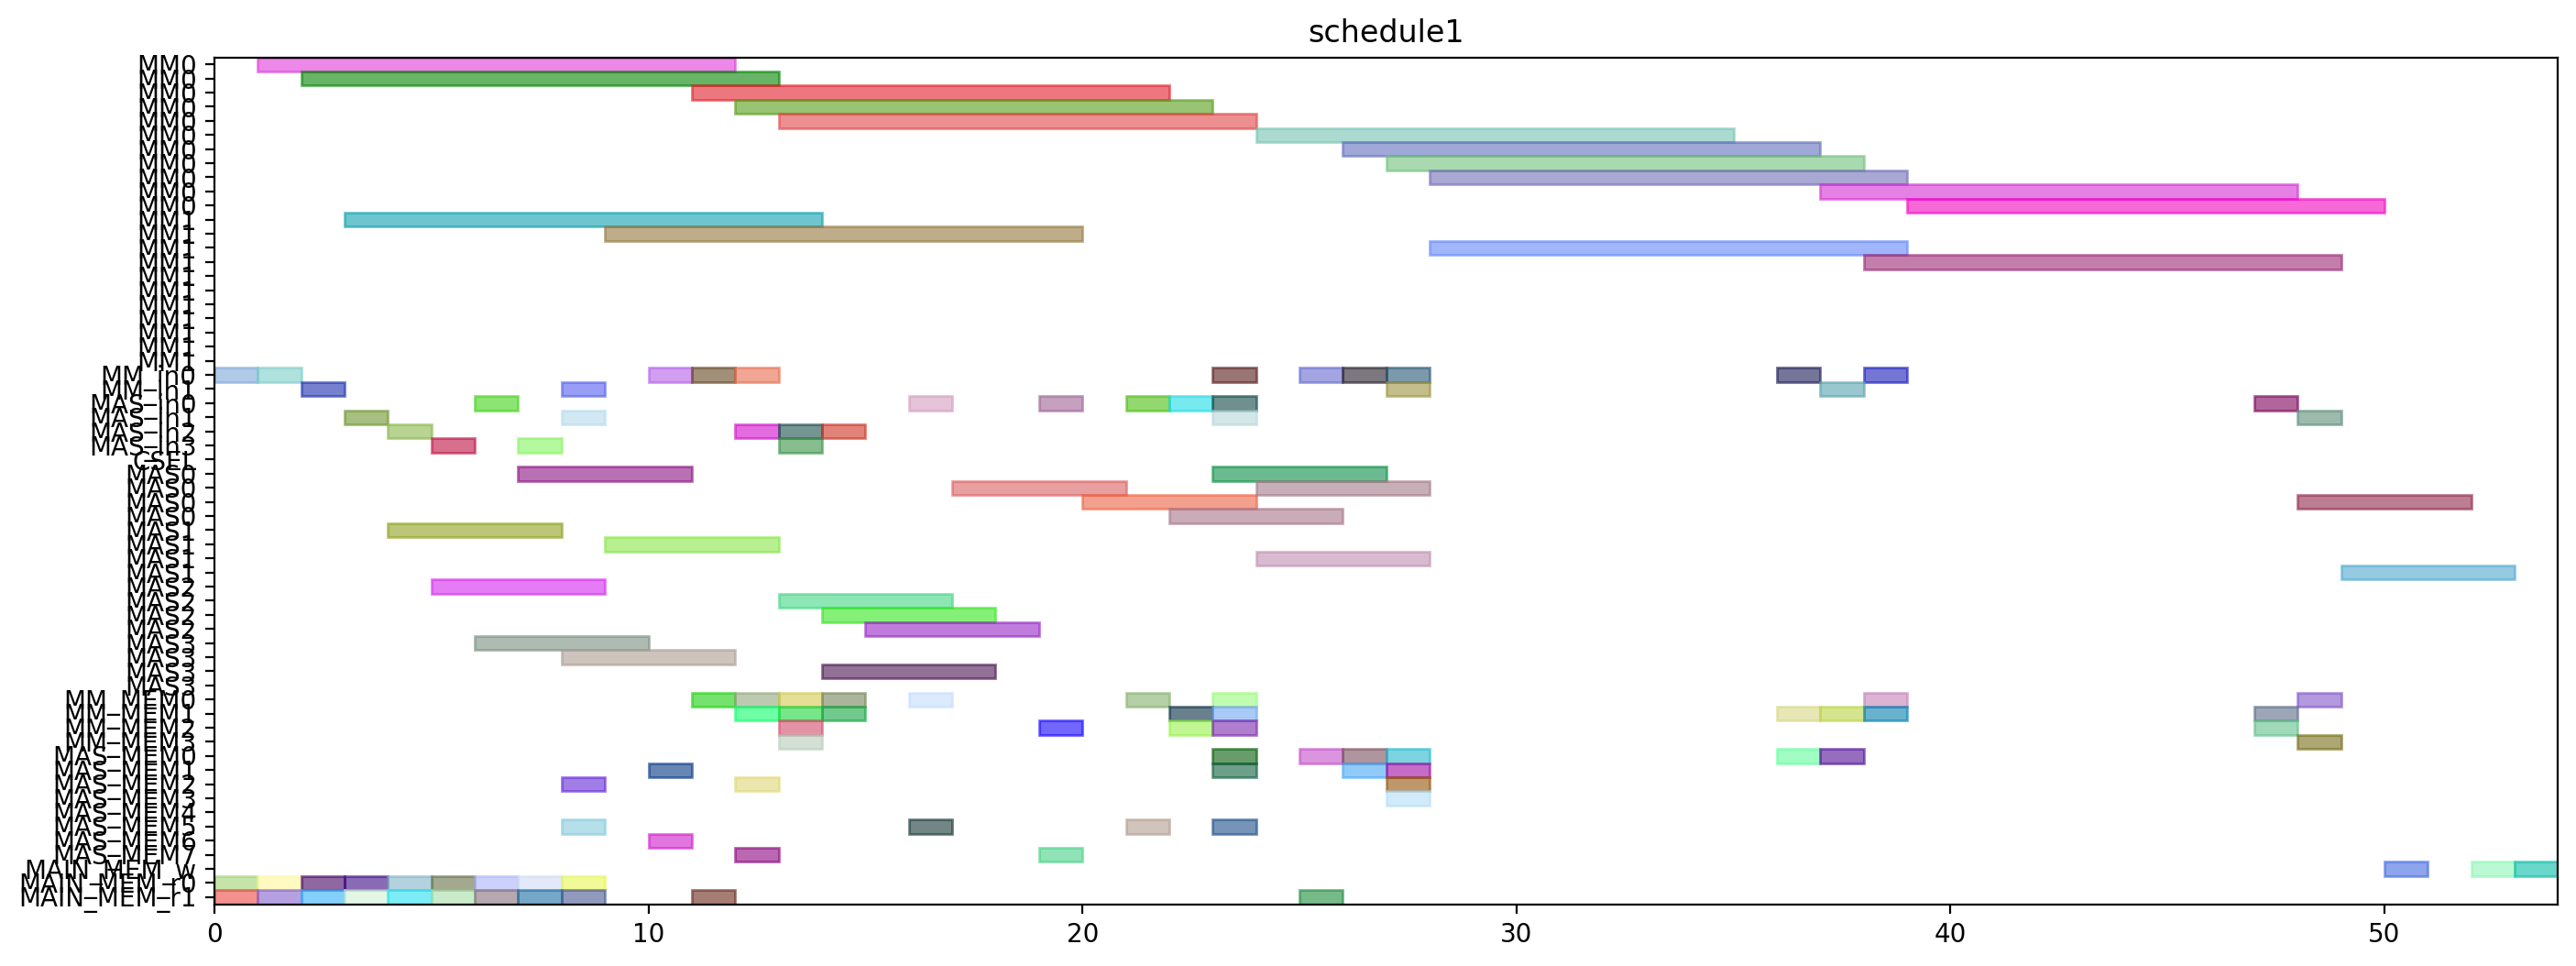

Write the Python code that produced this figure.
from pyschedule import Scenario, solvers, plotters, alt


def solve():
	horizon = 159
	S = Scenario("schedule1", horizon=horizon)

	# resource
	MM = S.Resources('MM', num=2, size=11)
	MM_in = S.Resources('MM_in', num=2)
	MAS_in = S.Resources('MAS_in', num=4)
	CSEL = S.Resource('CSEL')
	MAS = S.Resources('MAS', num=4, size=4, periods=range(1, horizon))
	MM_MEM = S.Resources('MM_MEM', num=4)
	MAS_MEM = S.Resources('MAS_MEM', num=8)
	MAIN_MEM_w = S.Resource('MAIN_MEM_w', size=1)
	MAIN_MEM_r = S.Resources('MAIN_MEM_r', num=2)

	# result of previous scheduling
	t2_in = S.Task('t2_in', length=1, delay_cost=1)
	S += t2_in >= 0
	t2_in += MM_in[0]

	t2_mem0 = S.Task('t2_mem0', length=1, delay_cost=1)
	S += t2_mem0 >= 0
	t2_mem0 += MAIN_MEM_r[0]

	t2_mem1 = S.Task('t2_mem1', length=1, delay_cost=1)
	S += t2_mem1 >= 0
	t2_mem1 += MAIN_MEM_r[1]

	t0_in = S.Task('t0_in', length=1, delay_cost=1)
	S += t0_in >= 1
	t0_in += MM_in[0]

	t0_mem0 = S.Task('t0_mem0', length=1, delay_cost=1)
	S += t0_mem0 >= 1
	t0_mem0 += MAIN_MEM_r[0]

	t0_mem1 = S.Task('t0_mem1', length=1, delay_cost=1)
	S += t0_mem1 >= 1
	t0_mem1 += MAIN_MEM_r[1]

	t2 = S.Task('t2', length=11, delay_cost=1)
	S += t2 >= 1
	t2 += MM[0]

	t0 = S.Task('t0', length=11, delay_cost=1)
	S += t0 >= 2
	t0 += MM[0]

	t1_in = S.Task('t1_in', length=1, delay_cost=1)
	S += t1_in >= 2
	t1_in += MM_in[1]

	t1_mem0 = S.Task('t1_mem0', length=1, delay_cost=1)
	S += t1_mem0 >= 2
	t1_mem0 += MAIN_MEM_r[0]

	t1_mem1 = S.Task('t1_mem1', length=1, delay_cost=1)
	S += t1_mem1 >= 2
	t1_mem1 += MAIN_MEM_r[1]

	t1 = S.Task('t1', length=11, delay_cost=1)
	S += t1 >= 3
	t1 += MM[1]

	t3_in = S.Task('t3_in', length=1, delay_cost=1)
	S += t3_in >= 3
	t3_in += MAS_in[1]

	t3_mem0 = S.Task('t3_mem0', length=1, delay_cost=1)
	S += t3_mem0 >= 3
	t3_mem0 += MAIN_MEM_r[0]

	t3_mem1 = S.Task('t3_mem1', length=1, delay_cost=1)
	S += t3_mem1 >= 3
	t3_mem1 += MAIN_MEM_r[1]

	t3 = S.Task('t3', length=4, delay_cost=1)
	S += t3 >= 4
	t3 += MAS[1]

	t4_in = S.Task('t4_in', length=1, delay_cost=1)
	S += t4_in >= 4
	t4_in += MAS_in[2]

	t4_mem0 = S.Task('t4_mem0', length=1, delay_cost=1)
	S += t4_mem0 >= 4
	t4_mem0 += MAIN_MEM_r[0]

	t4_mem1 = S.Task('t4_mem1', length=1, delay_cost=1)
	S += t4_mem1 >= 4
	t4_mem1 += MAIN_MEM_r[1]

	t13_in = S.Task('t13_in', length=1, delay_cost=1)
	S += t13_in >= 5
	t13_in += MAS_in[3]

	t13_mem0 = S.Task('t13_mem0', length=1, delay_cost=1)
	S += t13_mem0 >= 5
	t13_mem0 += MAIN_MEM_r[0]

	t13_mem1 = S.Task('t13_mem1', length=1, delay_cost=1)
	S += t13_mem1 >= 5
	t13_mem1 += MAIN_MEM_r[1]

	t4 = S.Task('t4', length=4, delay_cost=1)
	S += t4 >= 5
	t4 += MAS[2]

	t13 = S.Task('t13', length=4, delay_cost=1)
	S += t13 >= 6
	t13 += MAS[3]

	t14_in = S.Task('t14_in', length=1, delay_cost=1)
	S += t14_in >= 6
	t14_in += MAS_in[0]

	t14_mem0 = S.Task('t14_mem0', length=1, delay_cost=1)
	S += t14_mem0 >= 6
	t14_mem0 += MAIN_MEM_r[0]

	t14_mem1 = S.Task('t14_mem1', length=1, delay_cost=1)
	S += t14_mem1 >= 6
	t14_mem1 += MAIN_MEM_r[1]

	t14 = S.Task('t14', length=4, delay_cost=1)
	S += t14 >= 7
	t14 += MAS[0]

	t9_in = S.Task('t9_in', length=1, delay_cost=1)
	S += t9_in >= 7
	t9_in += MAS_in[3]

	t9_mem0 = S.Task('t9_mem0', length=1, delay_cost=1)
	S += t9_mem0 >= 7
	t9_mem0 += MAIN_MEM_r[0]

	t9_mem1 = S.Task('t9_mem1', length=1, delay_cost=1)
	S += t9_mem1 >= 7
	t9_mem1 += MAIN_MEM_r[1]

	t5_in = S.Task('t5_in', length=1, delay_cost=1)
	S += t5_in >= 8
	t5_in += MM_in[1]

	t5_mem0 = S.Task('t5_mem0', length=1, delay_cost=1)
	S += t5_mem0 >= 8
	t5_mem0 += MAS_MEM[2]

	t5_mem1 = S.Task('t5_mem1', length=1, delay_cost=1)
	S += t5_mem1 >= 8
	t5_mem1 += MAS_MEM[5]

	t8_in = S.Task('t8_in', length=1, delay_cost=1)
	S += t8_in >= 8
	t8_in += MAS_in[1]

	t8_mem0 = S.Task('t8_mem0', length=1, delay_cost=1)
	S += t8_mem0 >= 8
	t8_mem0 += MAIN_MEM_r[0]

	t8_mem1 = S.Task('t8_mem1', length=1, delay_cost=1)
	S += t8_mem1 >= 8
	t8_mem1 += MAIN_MEM_r[1]

	t9 = S.Task('t9', length=4, delay_cost=1)
	S += t9 >= 8
	t9 += MAS[3]

	t5 = S.Task('t5', length=11, delay_cost=1)
	S += t5 >= 9
	t5 += MM[1]

	t8 = S.Task('t8', length=4, delay_cost=1)
	S += t8 >= 9
	t8 += MAS[1]

	t15_in = S.Task('t15_in', length=1, delay_cost=1)
	S += t15_in >= 10
	t15_in += MM_in[0]

	t15_mem0 = S.Task('t15_mem0', length=1, delay_cost=1)
	S += t15_mem0 >= 10
	t15_mem0 += MAS_MEM[6]

	t15_mem1 = S.Task('t15_mem1', length=1, delay_cost=1)
	S += t15_mem1 >= 10
	t15_mem1 += MAS_MEM[1]

	t15 = S.Task('t15', length=11, delay_cost=1)
	S += t15 >= 11
	t15 += MM[0]

	t20_in = S.Task('t20_in', length=1, delay_cost=1)
	S += t20_in >= 11
	t20_in += MM_in[0]

	t20_mem0 = S.Task('t20_mem0', length=1, delay_cost=1)
	S += t20_mem0 >= 11
	t20_mem0 += MM_MEM[0]

	t20_mem1 = S.Task('t20_mem1', length=1, delay_cost=1)
	S += t20_mem1 >= 11
	t20_mem1 += MAIN_MEM_r[1]

	t10_in = S.Task('t10_in', length=1, delay_cost=1)
	S += t10_in >= 12
	t10_in += MM_in[0]

	t10_mem0 = S.Task('t10_mem0', length=1, delay_cost=1)
	S += t10_mem0 >= 12
	t10_mem0 += MAS_MEM[2]

	t10_mem1 = S.Task('t10_mem1', length=1, delay_cost=1)
	S += t10_mem1 >= 12
	t10_mem1 += MAS_MEM[7]

	t18_in = S.Task('t18_in', length=1, delay_cost=1)
	S += t18_in >= 12
	t18_in += MAS_in[2]

	t18_mem0 = S.Task('t18_mem0', length=1, delay_cost=1)
	S += t18_mem0 >= 12
	t18_mem0 += MM_MEM[0]

	t18_mem1 = S.Task('t18_mem1', length=1, delay_cost=1)
	S += t18_mem1 >= 12
	t18_mem1 += MM_MEM[1]

	t20 = S.Task('t20', length=11, delay_cost=1)
	S += t20 >= 12
	t20 += MM[0]

	t10 = S.Task('t10', length=11, delay_cost=1)
	S += t10 >= 13
	t10 += MM[0]

	t11_in = S.Task('t11_in', length=1, delay_cost=1)
	S += t11_in >= 13
	t11_in += MAS_in[2]

	t11_mem0 = S.Task('t11_mem0', length=1, delay_cost=1)
	S += t11_mem0 >= 13
	t11_mem0 += MM_MEM[2]

	t11_mem1 = S.Task('t11_mem1', length=1, delay_cost=1)
	S += t11_mem1 >= 13
	t11_mem1 += MM_MEM[1]

	t18 = S.Task('t18', length=4, delay_cost=1)
	S += t18 >= 13
	t18 += MAS[2]

	t6_in = S.Task('t6_in', length=1, delay_cost=1)
	S += t6_in >= 13
	t6_in += MAS_in[3]

	t6_mem0 = S.Task('t6_mem0', length=1, delay_cost=1)
	S += t6_mem0 >= 13
	t6_mem0 += MM_MEM[0]

	t6_mem1 = S.Task('t6_mem1', length=1, delay_cost=1)
	S += t6_mem1 >= 13
	t6_mem1 += MM_MEM[3]

	t11 = S.Task('t11', length=4, delay_cost=1)
	S += t11 >= 14
	t11 += MAS[2]

	t16_in = S.Task('t16_in', length=1, delay_cost=1)
	S += t16_in >= 14
	t16_in += MAS_in[2]

	t16_mem0 = S.Task('t16_mem0', length=1, delay_cost=1)
	S += t16_mem0 >= 14
	t16_mem0 += MM_MEM[0]

	t16_mem1 = S.Task('t16_mem1', length=1, delay_cost=1)
	S += t16_mem1 >= 14
	t16_mem1 += MM_MEM[1]

	t6 = S.Task('t6', length=4, delay_cost=1)
	S += t6 >= 14
	t6 += MAS[3]

	t16 = S.Task('t16', length=4, delay_cost=1)
	S += t16 >= 15
	t16 += MAS[2]

	t19_in = S.Task('t19_in', length=1, delay_cost=1)
	S += t19_in >= 16
	t19_in += MAS_in[0]

	t19_mem0 = S.Task('t19_mem0', length=1, delay_cost=1)
	S += t19_mem0 >= 16
	t19_mem0 += MM_MEM[0]

	t19_mem1 = S.Task('t19_mem1', length=1, delay_cost=1)
	S += t19_mem1 >= 16
	t19_mem1 += MAS_MEM[5]

	t19 = S.Task('t19', length=4, delay_cost=1)
	S += t19 >= 17
	t19 += MAS[0]

	t7_in = S.Task('t7_in', length=1, delay_cost=1)
	S += t7_in >= 19
	t7_in += MAS_in[0]

	t7_mem0 = S.Task('t7_mem0', length=1, delay_cost=1)
	S += t7_mem0 >= 19
	t7_mem0 += MM_MEM[2]

	t7_mem1 = S.Task('t7_mem1', length=1, delay_cost=1)
	S += t7_mem1 >= 19
	t7_mem1 += MAS_MEM[7]

	t7 = S.Task('t7', length=4, delay_cost=1)
	S += t7 >= 20
	t7 += MAS[0]

	t17_in = S.Task('t17_in', length=1, delay_cost=1)
	S += t17_in >= 21
	t17_in += MAS_in[0]

	t17_mem0 = S.Task('t17_mem0', length=1, delay_cost=1)
	S += t17_mem0 >= 21
	t17_mem0 += MM_MEM[0]

	t17_mem1 = S.Task('t17_mem1', length=1, delay_cost=1)
	S += t17_mem1 >= 21
	t17_mem1 += MAS_MEM[5]

	t17 = S.Task('t17', length=4, delay_cost=1)
	S += t17 >= 22
	t17 += MAS[0]

	t22_in = S.Task('t22_in', length=1, delay_cost=1)
	S += t22_in >= 22
	t22_in += MAS_in[0]

	t22_mem0 = S.Task('t22_mem0', length=1, delay_cost=1)
	S += t22_mem0 >= 22
	t22_mem0 += MM_MEM[2]

	t22_mem1 = S.Task('t22_mem1', length=1, delay_cost=1)
	S += t22_mem1 >= 22
	t22_mem1 += MM_MEM[1]

	t12_in = S.Task('t12_in', length=1, delay_cost=1)
	S += t12_in >= 23
	t12_in += MAS_in[0]

	t12_mem0 = S.Task('t12_mem0', length=1, delay_cost=1)
	S += t12_mem0 >= 23
	t12_mem0 += MM_MEM[0]

	t12_mem1 = S.Task('t12_mem1', length=1, delay_cost=1)
	S += t12_mem1 >= 23
	t12_mem1 += MAS_MEM[5]

	t21_in = S.Task('t21_in', length=1, delay_cost=1)
	S += t21_in >= 23
	t21_in += MAS_in[1]

	t21_mem0 = S.Task('t21_mem0', length=1, delay_cost=1)
	S += t21_mem0 >= 23
	t21_mem0 += MM_MEM[2]

	t21_mem1 = S.Task('t21_mem1', length=1, delay_cost=1)
	S += t21_mem1 >= 23
	t21_mem1 += MM_MEM[1]

	t22 = S.Task('t22', length=4, delay_cost=1)
	S += t22 >= 23
	t22 += MAS[0]

	t28_in = S.Task('t28_in', length=1, delay_cost=1)
	S += t28_in >= 23
	t28_in += MM_in[0]

	t28_mem0 = S.Task('t28_mem0', length=1, delay_cost=1)
	S += t28_mem0 >= 23
	t28_mem0 += MAS_MEM[0]

	t28_mem1 = S.Task('t28_mem1', length=1, delay_cost=1)
	S += t28_mem1 >= 23
	t28_mem1 += MAS_MEM[1]

	t12 = S.Task('t12', length=4, delay_cost=1)
	S += t12 >= 24
	t12 += MAS[0]

	t21 = S.Task('t21', length=4, delay_cost=1)
	S += t21 >= 24
	t21 += MAS[1]

	t28 = S.Task('t28', length=11, delay_cost=1)
	S += t28 >= 24
	t28 += MM[0]

	t23_in = S.Task('t23_in', length=1, delay_cost=1)
	S += t23_in >= 25
	t23_in += MM_in[0]

	t23_mem0 = S.Task('t23_mem0', length=1, delay_cost=1)
	S += t23_mem0 >= 25
	t23_mem0 += MAS_MEM[0]

	t23_mem1 = S.Task('t23_mem1', length=1, delay_cost=1)
	S += t23_mem1 >= 25
	t23_mem1 += MAIN_MEM_r[1]

	t23 = S.Task('t23', length=11, delay_cost=1)
	S += t23 >= 26
	t23 += MM[0]

	t25_in = S.Task('t25_in', length=1, delay_cost=1)
	S += t25_in >= 26
	t25_in += MM_in[0]

	t25_mem0 = S.Task('t25_mem0', length=1, delay_cost=1)
	S += t25_mem0 >= 26
	t25_mem0 += MAS_MEM[0]

	t25_mem1 = S.Task('t25_mem1', length=1, delay_cost=1)
	S += t25_mem1 >= 26
	t25_mem1 += MAS_MEM[1]

	t25 = S.Task('t25', length=11, delay_cost=1)
	S += t25 >= 27
	t25 += MM[0]

	t27_in = S.Task('t27_in', length=1, delay_cost=1)
	S += t27_in >= 27
	t27_in += MM_in[1]

	t27_mem0 = S.Task('t27_mem0', length=1, delay_cost=1)
	S += t27_mem0 >= 27
	t27_mem0 += MAS_MEM[0]

	t27_mem1 = S.Task('t27_mem1', length=1, delay_cost=1)
	S += t27_mem1 >= 27
	t27_mem1 += MAS_MEM[3]

	t29_in = S.Task('t29_in', length=1, delay_cost=1)
	S += t29_in >= 27
	t29_in += MM_in[0]

	t29_mem0 = S.Task('t29_mem0', length=1, delay_cost=1)
	S += t29_mem0 >= 27
	t29_mem0 += MAS_MEM[2]

	t29_mem1 = S.Task('t29_mem1', length=1, delay_cost=1)
	S += t29_mem1 >= 27
	t29_mem1 += MAS_MEM[1]

	t27 = S.Task('t27', length=11, delay_cost=1)
	S += t27 >= 28
	t27 += MM[1]

	t29 = S.Task('t29', length=11, delay_cost=1)
	S += t29 >= 28
	t29 += MM[0]


	# new tasks
	t24 = S.Task('t24', length=11, delay_cost=1)
	t24 += alt(MM)
	t24_in = S.Task('t24_in', length=1, delay_cost=1)
	t24_in += alt(MM_in)
	S += t24_in*MM_in[0]<=t24*MM[0]
	S += t24_in*MM_in[1]<=t24*MM[1]
	t24_mem0 = S.Task('t24_mem0', length=1, delay_cost=1)
	t24_mem0 += MAS_MEM[0]
	S += 27 < t24_mem0
	S += t24_mem0 <= t24

	t24_mem1 = S.Task('t24_mem1', length=1, delay_cost=1)
	t24_mem1 += MM_MEM[1]
	S += 36 < t24_mem1
	S += t24_mem1 <= t24

	t26 = S.Task('t26', length=11, delay_cost=1)
	t26 += alt(MM)
	t26_in = S.Task('t26_in', length=1, delay_cost=1)
	t26_in += alt(MM_in)
	S += t26_in*MM_in[0]<=t26*MM[0]
	S += t26_in*MM_in[1]<=t26*MM[1]
	t26_mem0 = S.Task('t26_mem0', length=1, delay_cost=1)
	t26_mem0 += MAS_MEM[0]
	S += 20 < t26_mem0
	S += t26_mem0 <= t26

	t26_mem1 = S.Task('t26_mem1', length=1, delay_cost=1)
	t26_mem1 += MM_MEM[1]
	S += 36 < t26_mem1
	S += t26_mem1 <= t26

	PZ_new = S.Task('PZ_new', length=11, delay_cost=1)
	PZ_new += alt(MM)
	PZ_new_in = S.Task('PZ_new_in', length=1, delay_cost=1)
	PZ_new_in += alt(MM_in)
	S += PZ_new_in*MM_in[0]<=PZ_new*MM[0]
	S += PZ_new_in*MM_in[1]<=PZ_new*MM[1]
	S += 0<PZ_new

	PZ_new_w = S.Task('PZ_new_w', length=1, delay_cost=1)
	PZ_new_w += alt(MAIN_MEM_w)
	S += PZ_new <= PZ_new_w

	PZ_new_mem0 = S.Task('PZ_new_mem0', length=1, delay_cost=1)
	PZ_new_mem0 += MM_MEM[0]
	S += 38 < PZ_new_mem0
	S += PZ_new_mem0 <= PZ_new

	PZ_new_mem1 = S.Task('PZ_new_mem1', length=1, delay_cost=1)
	PZ_new_mem1 += MM_MEM[1]
	S += 34 < PZ_new_mem1
	S += PZ_new_mem1 <= PZ_new

	PX_new = S.Task('PX_new', length=4, delay_cost=1)
	PX_new += alt(MAS)
	PX_new_in = S.Task('PX_new_in', length=1, delay_cost=1)
	PX_new_in += alt(MAS_in)
	S += PX_new_in*MAS_in[0]<=PX_new*MAS[0]

	S += PX_new_in*MAS_in[1]<=PX_new*MAS[1]

	S += PX_new_in*MAS_in[2]<=PX_new*MAS[2]

	S += PX_new_in*MAS_in[3]<=PX_new*MAS[3]

	S += 0<PX_new

	PX_new_w = S.Task('PX_new_w', length=1, delay_cost=1)
	PX_new_w += alt(MAIN_MEM_w)
	S += PX_new <= PX_new_w

	PX_new_mem0 = S.Task('PX_new_mem0', length=1, delay_cost=1)
	PX_new_mem0 += MM_MEM[0]
	S += 37 < PX_new_mem0
	S += PX_new_mem0 <= PX_new

	PX_new_mem1 = S.Task('PX_new_mem1', length=1, delay_cost=1)
	PX_new_mem1 += alt(MM_MEM)
	S += (t24*MM[0])-1 < PX_new_mem1*MM_MEM[1]
	S += (t24*MM[1])-1 < PX_new_mem1*MM_MEM[3]
	S += PX_new_mem1 <= PX_new

	PY_new = S.Task('PY_new', length=4, delay_cost=1)
	PY_new += alt(MAS)
	PY_new_in = S.Task('PY_new_in', length=1, delay_cost=1)
	PY_new_in += alt(MAS_in)
	S += PY_new_in*MAS_in[0]<=PY_new*MAS[0]

	S += PY_new_in*MAS_in[1]<=PY_new*MAS[1]

	S += PY_new_in*MAS_in[2]<=PY_new*MAS[2]

	S += PY_new_in*MAS_in[3]<=PY_new*MAS[3]

	S += 0<PY_new

	PY_new_w = S.Task('PY_new_w', length=1, delay_cost=1)
	PY_new_w += alt(MAIN_MEM_w)
	S += PY_new <= PY_new_w

	PY_new_mem0 = S.Task('PY_new_mem0', length=1, delay_cost=1)
	PY_new_mem0 += MM_MEM[2]
	S += 38 < PY_new_mem0
	S += PY_new_mem0 <= PY_new

	PY_new_mem1 = S.Task('PY_new_mem1', length=1, delay_cost=1)
	PY_new_mem1 += alt(MM_MEM)
	S += (t26*MM[0])-1 < PY_new_mem1*MM_MEM[1]
	S += (t26*MM[1])-1 < PY_new_mem1*MM_MEM[3]
	S += PY_new_mem1 <= PY_new

	solvers.mip.solve(S,msg=1,kind='CPLEX',ratio_gap=1.01)

	solution = [['hoge']*len(S.solution()[1]) for i in range(len(S.solution()))]
	for i in range(len(S.solution())):
		for j in range(len(S.solution()[i])):
			solution[i][j]=str(S.solution()[i][j])
	print(solution)

	cycles = int(solution[-1][3])

	pic_file_name = "/mnt/rose/usr1/fukuda/ABE/multiRAM_multiMAS_16mux/scheduling_result/stage11MM2_stage4MAS4/EP_ADD_A_0/schedule1.png"
	if(S.solution() != []):
		plotters.matplotlib.plot(S,img_filename=pic_file_name, show_task_labels=False, fig_size=(cycles*0.25+3, 6))

	return solution
